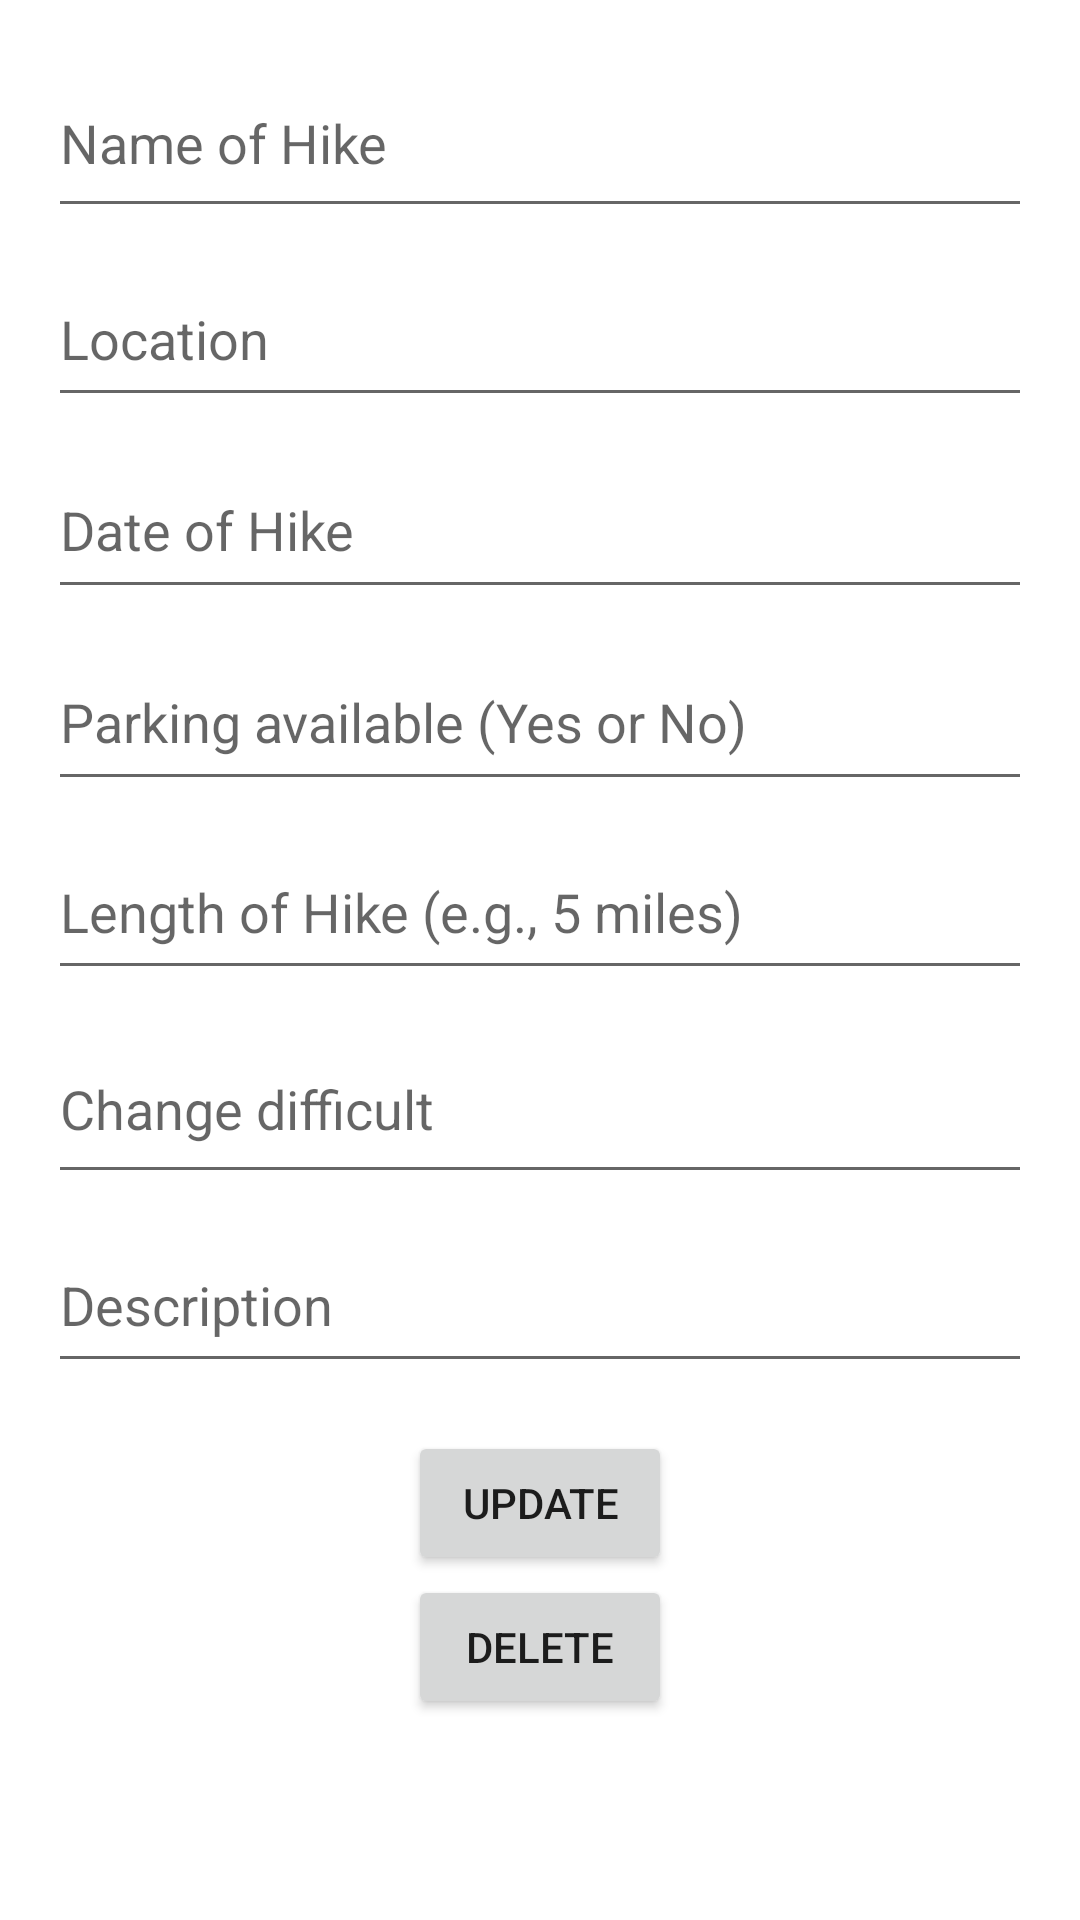

This screen was rendered from an Android layout file. Write that file and the resources it references.
<!-- AndroidManifest.xml: application theme Theme.M_Hiking6 -->
<!-- res/layout/activity_update.xml -->
<?xml version="1.0" encoding="utf-8"?>
<LinearLayout xmlns:android="http://schemas.android.com/apk/res/android"
    xmlns:tools="http://schemas.android.com/tools"
    android:layout_width="match_parent"
    android:layout_height="match_parent"
    android:orientation="vertical"
    android:padding="16dp"
    tools:context=".AddActivity">

    
    <EditText
        android:id="@+id/nameEdt2"
        android:layout_width="match_parent"
        android:layout_height="60dp"
        android:layout_marginBottom="8dp"
        android:hint="@string/hint_name"
        android:inputType="text" />

    
    <EditText
        android:id="@+id/locationEdt2"
        android:layout_width="match_parent"
        android:layout_height="55dp"
        android:layout_marginBottom="8dp"
        android:hint="@string/hint_location"
        android:inputType="text" />

    
    <EditText
        android:id="@+id/dateEdt2"
        android:layout_width="match_parent"
        android:layout_height="56dp"
        android:layout_marginBottom="8dp"
        android:hint="@string/hint_date"
        android:inputType="date" />

    
    <EditText
        android:id="@+id/parkingEdt2"
        android:layout_width="match_parent"
        android:layout_height="56dp"
        android:layout_marginBottom="8dp"
        android:hint="@string/hint_parking"
        android:inputType="text"/>

    
    <EditText
        android:id="@+id/lengthEdt2"
        android:layout_width="match_parent"
        android:layout_height="55dp"
        android:layout_marginBottom="8dp"
        android:hint="@string/hint_length"
        android:inputType="text" />

    
    <EditText
        android:id="@+id/difficultEdt2"
        android:layout_width="match_parent"
        android:layout_height="60dp"
        android:layout_marginBottom="8dp"
        android:hint="@string/difficulty_options"
        android:inputType="text" />

    
    <EditText
        android:id="@+id/descriptionEdt2"
        android:layout_width="match_parent"
        android:layout_height="55dp"
        android:layout_marginBottom="16dp"
        android:hint="@string/hint_description"
        android:inputType="textMultiLine" />

    
    <Button
        android:id="@+id/buttonUpdate"
        android:layout_width="wrap_content"
        android:layout_height="wrap_content"
        android:text="@string/button_update"
        android:layout_gravity="center"/>
    <Button
        android:id="@+id/buttonDelete"
        android:layout_width="wrap_content"
        android:layout_height="wrap_content"
        android:text="@string/button_delete"
        android:layout_gravity="center"/>
</LinearLayout>
<!-- resources referenced by this layout -->
<resources>
  <string name="button_delete">Delete</string>
  <string name="button_update">Update</string>
  <string name="difficulty_options">Change difficult</string>
  <string name="hint_date">Date of Hike</string>
  <string name="hint_description">Description</string>
  <string name="hint_length">Length of Hike (e.g., 5 miles)</string>
  <string name="hint_location">Location</string>
  <string name="hint_name">Name of Hike</string>
  <string name="hint_parking">Parking available (Yes or No)</string>
  <style name="Theme.M_Hiking6" parent="Theme.MaterialComponents.DayNight.DarkActionBar">
          
          <item name="colorPrimary">@color/purple_500</item>
          <item name="colorPrimaryVariant">@color/purple_700</item>
          <item name="colorOnPrimary">@color/white</item>
          
          <item name="colorSecondary">@color/teal_200</item>
          <item name="colorSecondaryVariant">@color/teal_700</item>
          <item name="colorOnSecondary">@color/black</item>
          
          <item name="android:statusBarColor">?attr/colorPrimaryVariant</item>
          
      </style>
  <!-- not gathered from this repository: default colours our renderer supplied (Android Studio template values) -->
  <color name="purple_500">#FF6200EE</color>
  <color name="purple_700">#FF3700B3</color>
  <color name="teal_200">#FF03DAC5</color>
  <color name="teal_700">#FF018786</color>
  <color name="black">#FF000000</color>
  <color name="white">#FFFFFFFF</color>
</resources>
